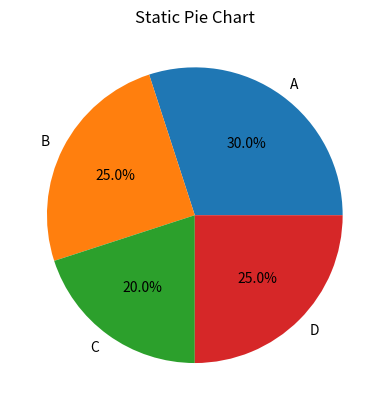

Source code (Python):
import matplotlib.pyplot as plt

labels = ['A', 'B', 'C', 'D']
values = [30, 25, 20, 25]

plt.pie(values, labels=labels, autopct='%1.1f%%')
plt.title("Static Pie Chart")
plt.show()
